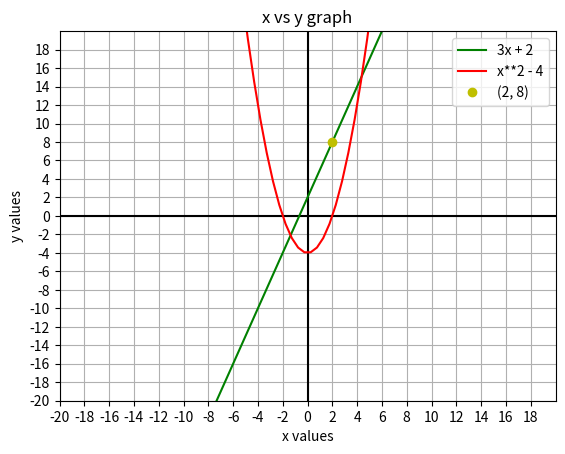

Python code for this plot:
# Revision Lesson 04
# Functions and using two variables
import matplotlib.pyplot as plt
import numpy as np

# Dimension
xmin = -20
xmax = 20
ymin = -20
ymax = 20

points = 2 * (xmax - xmin)
x = np.linspace(xmin, xmax, points)

fig, ax = plt.subplots()

# Set the graph
plt.axis([xmin, xmax, ymin, ymax])
plt.plot([xmin, xmax], [0, 0], 'k')
plt.plot([0, 0], [ymin, ymax], 'k')

# Set the labels
ax.set_xlabel("x values")
ax.set_ylabel("y values")
ax.set_title("x vs y graph")
ax.grid(True)

ax.set_xticks(np.arange(xmin, xmax, 2))
ax.set_yticks(np.arange(ymin, ymax, 2))

# Plot two equations
y1 = 3 * x + 2
y2 = x**2 - 4

plt.plot(x, y1, 'g', label="3x + 2")
plt.plot(x, y2, 'r', label="x**2 - 4")
plt.plot([2], [8], 'yo', label="(2, 8)")
plt.legend()

plt.show()
